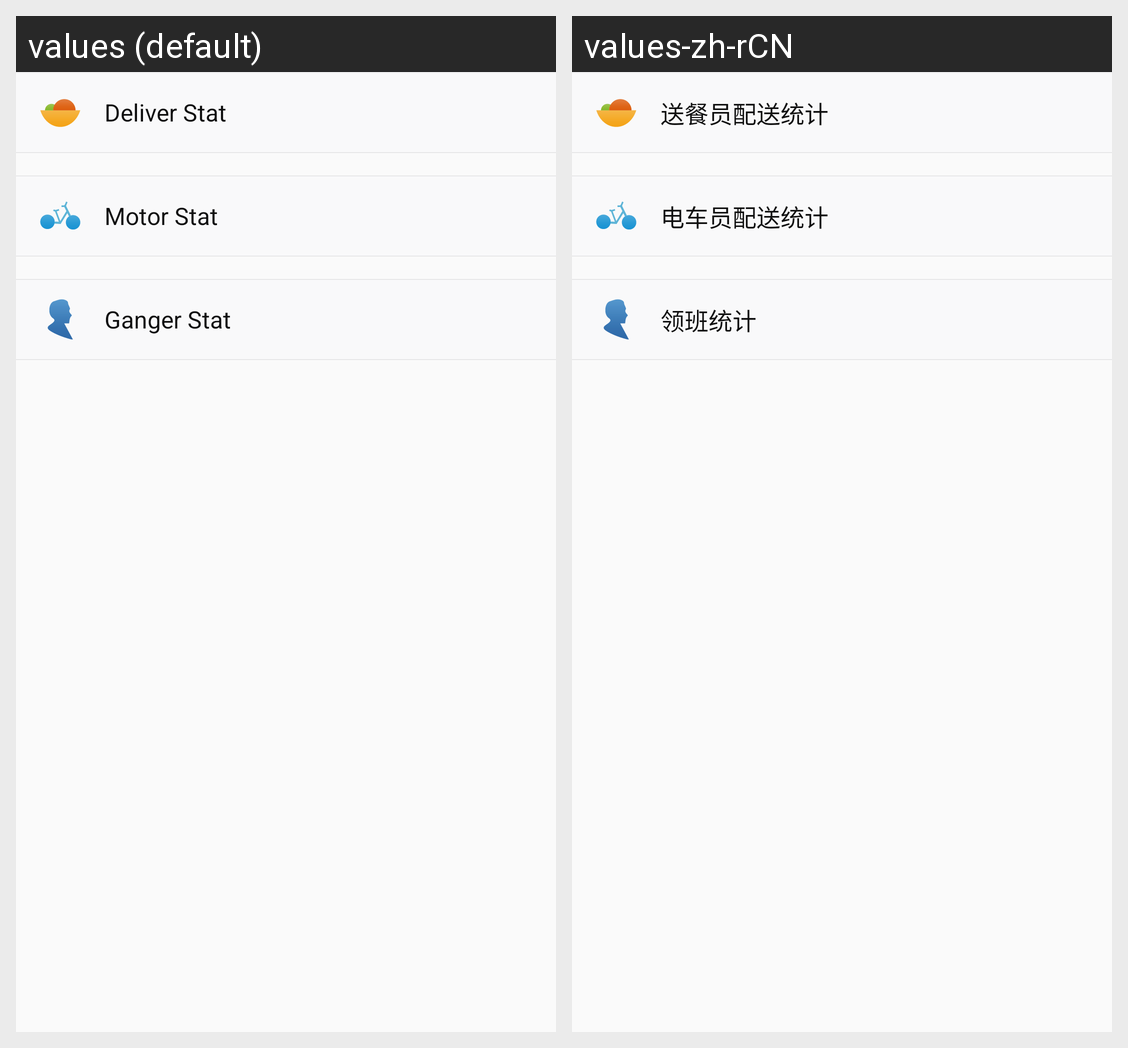

Translations of the strings shown on this Android screen, per locale in the grid:
Android screen res/layout/activity_deliver_stat_category.xml rendered under 2 locales, left to right: values (default), values-zh-rCN. Device: Nexus 5 (rendered at 1080×1920; each locale shown at half size, 540×960, under a caption strip naming it); theme MyTheme.
Strings drawn on this screen, with the default value and each locale's value (text and hints the layout hard-codes, and strings that could not be matched under every locale, appear in the picture but are not listed):

cat_deliver_logistics_stat
  values: Deliver Stat
  values-zh-rCN: 送餐员配送统计

cat_motor_logistics_stat
  values: Motor Stat
  values-zh-rCN: 电车员配送统计

cat_ganger_logistics_stat
  values: Ganger Stat
  values-zh-rCN: 领班统计
